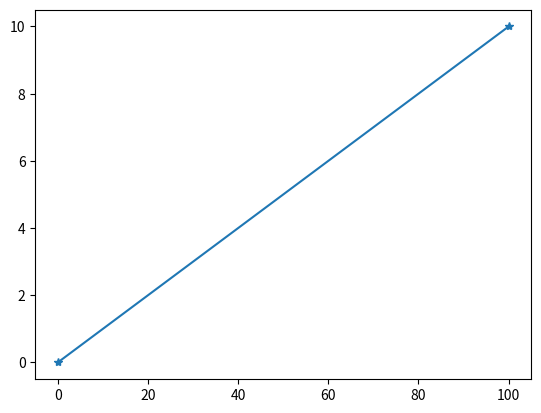

Generate this figure with matplotlib:
# Matplotlib basics - line plotting

# In order to do that need to install matplotlib using cmd(pip3 or pip install matplotlib)

#import relevant modules

from matplotlib import markers
import matplotlib.pyplot as mat_plot
import numpy as numpy

# creating an simple arrays(similar to lists)
x = numpy.array([0,100])

# to see the output and type of x for self
print(x)
print(type(x))

y = numpy.array([0,10])

# to plot
# mat_plot.plot(y,x) can be used to view vice versa. mat_plot.plot(y,y) mat_plot.plot(x,x)
# First argument x is x axis and second argument y is y axis

# 'go' green dots similarly 'bo', 'p' etc are markers, line styles, colors ---> https://matplotlib.org/stable/api/_as_gen/matplotlib.axes.Axes.plot.html#matplotlib.axes.Axes.plot

mat_plot.plot(x,y, marker = '*')

# to show the graph matplolib_variable.show() needs to be used i.e.., mat_plot.show()

mat_plot.show()

